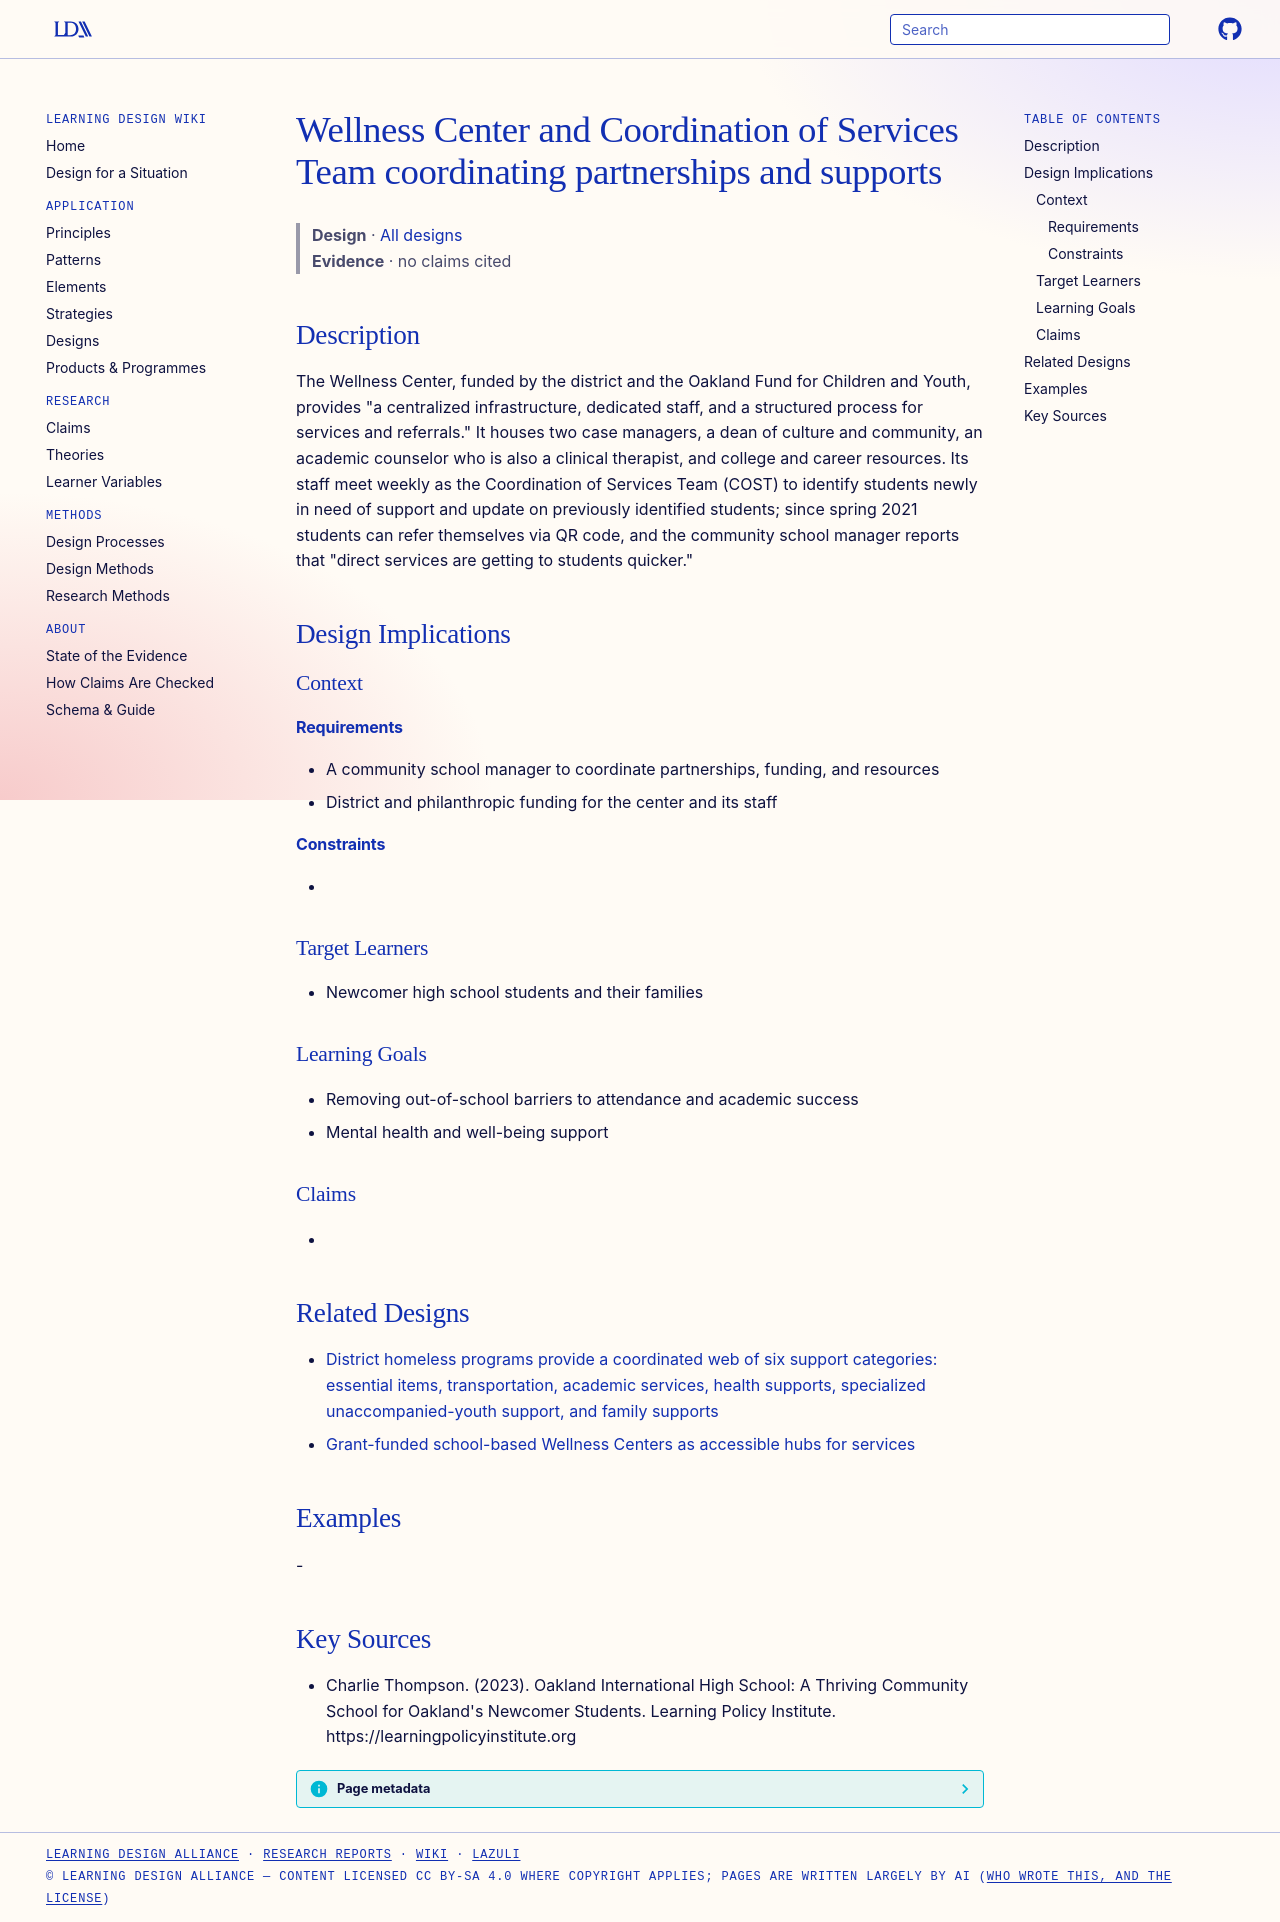

repository: Learning-Design-Alliance/learning-wiki · page: designs/oakland-international-wellness-center-cost-team/index.html · generator: mkdocs

---
type: design
id: oakland-international-wellness-center-cost-team
title: Wellness Center and Coordination of Services Team coordinating partnerships and supports
description: "The Wellness Center, funded by the district and the Oakland Fund for Children and Youth, provides \"a centralized infrastructure, dedicated staff, and a structured process for services and referrals.\" It houses two cas..."
status: review
generated:
  by: "process:settle-candidates"
  at: 2026-10-10
sources:
  - id: charlie-thompson-2023
    resource: "https://learningpolicyinstitute.org"
    title: "Charlie Thompson. (2023). Oakland International High School: A Thriving Community School for Oakland's Newcomer Students. Learning Policy Institute. https://learningpolicyinstitute.org"
    author: Charlie Thompson
---

# Wellness Center and Coordination of Services Team coordinating partnerships and supports

> **Design** · [All designs](index.md)
> **Evidence** · no claims cited

## Description
The Wellness Center, funded by the district and the Oakland Fund for Children and Youth, provides "a centralized infrastructure, dedicated staff, and a structured process for services and referrals." It houses two case managers, a dean of culture and community, an academic counselor who is also a clinical therapist, and college and career resources. Its staff meet weekly as the Coordination of Services Team (COST) to identify students newly in need of support and update on previously identified students; since spring 2021 students can refer themselves via QR code, and the community school manager reports that "direct services are getting to students quicker."

## Design Implications

### Context
#### Requirements
- A community school manager to coordinate partnerships, funding, and resources
- District and philanthropic funding for the center and its staff
#### Constraints
- 

### Target Learners
- Newcomer high school students and their families

### Learning Goals
- Removing out-of-school barriers to attendance and academic success
- Mental health and well-being support

### Claims
- 

## Related Designs

- [District homeless programs provide a coordinated web of six support categories: essential items, transportation, academic services, health supports, specialized unaccompanied-youth support, and family supports](district-homeless-program-support-web.md)
- [Grant-funded school-based Wellness Centers as accessible hubs for services](pusd-wellness-centers-hubs.md)

## Examples
-

## Key Sources
- Charlie Thompson. (2023). Oakland International High School: A Thriving Community School for Oakland's Newcomer Students. Learning Policy Institute. https://learningpolicyinstitute.org
